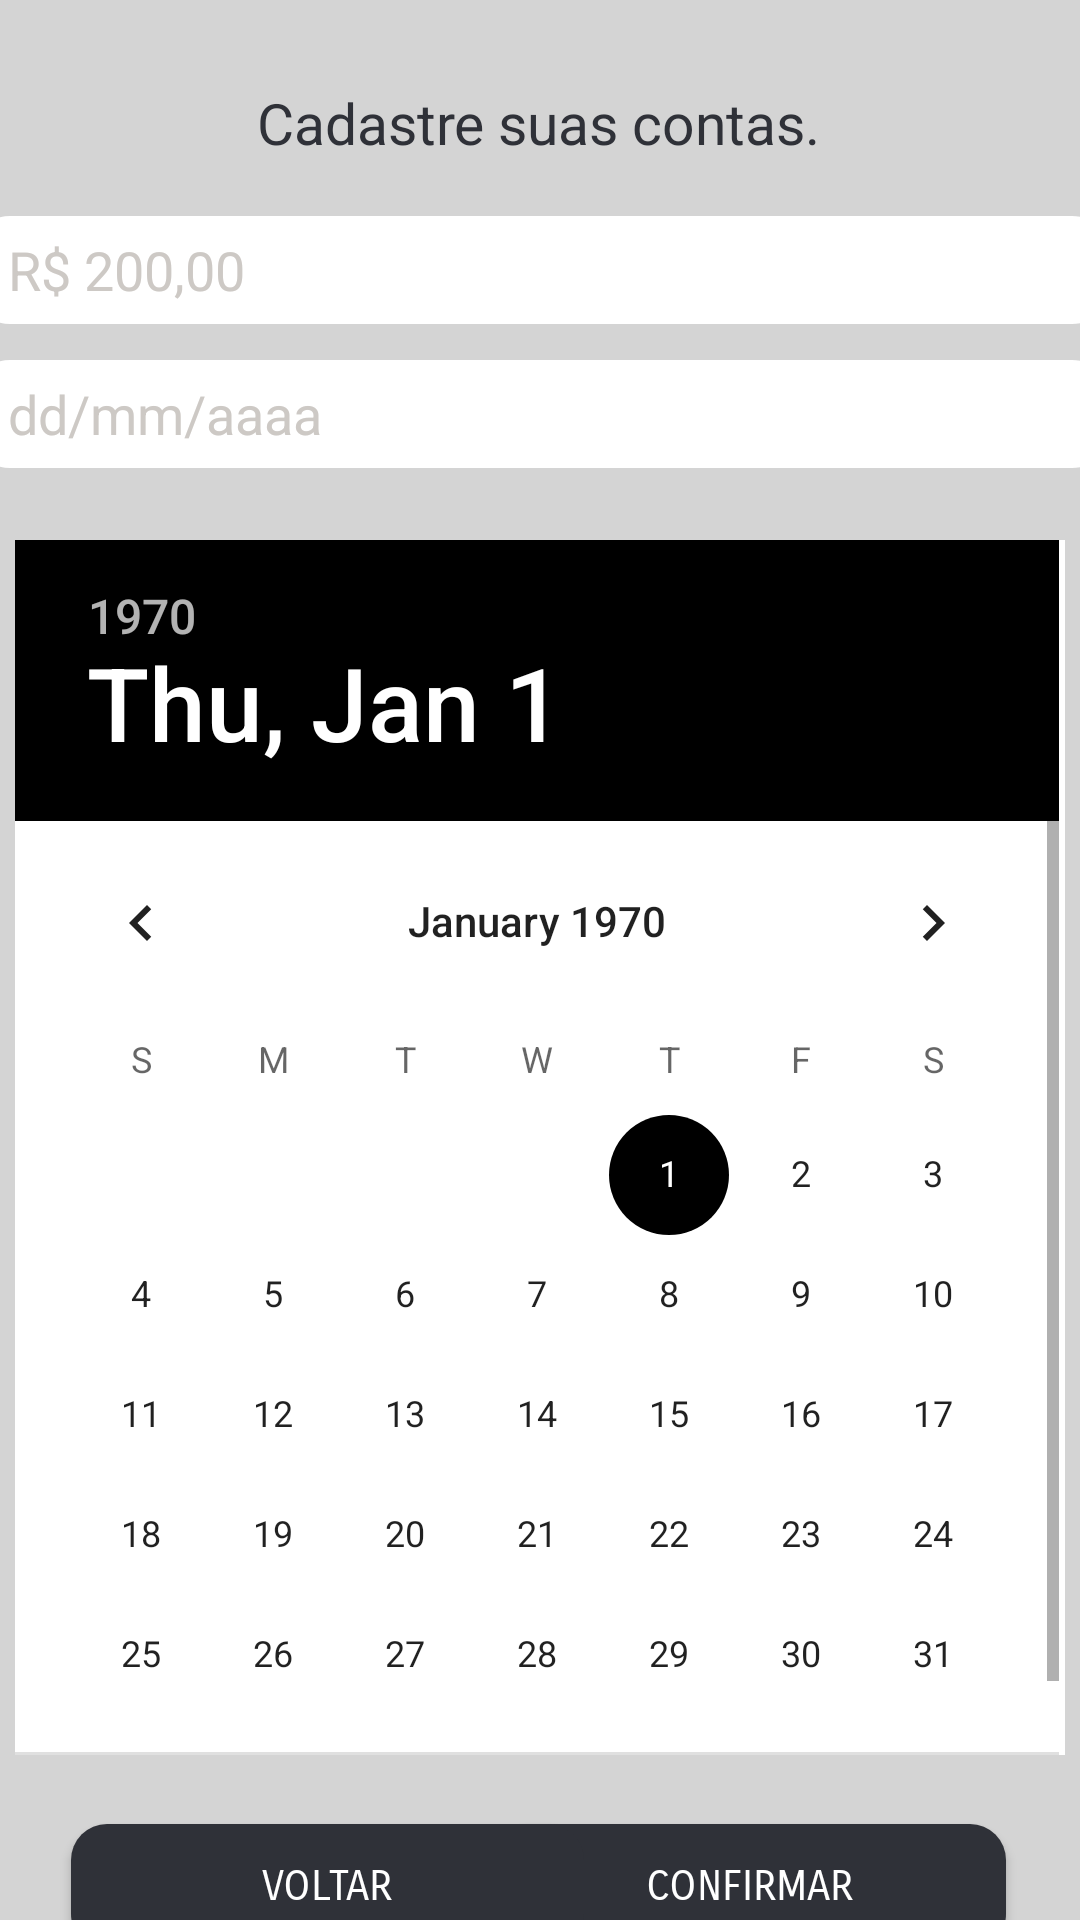

Produce the Android XML layout that renders to this screen, including the resource entries it uses.
<!-- AndroidManifest.xml: application theme AppTheme -->
<!-- res/layout/activity_register_electricity_screen.xml -->
<?xml version="1.0" encoding="utf-8"?>
<androidx.constraintlayout.widget.ConstraintLayout xmlns:android="http://schemas.android.com/apk/res/android"
    xmlns:app="http://schemas.android.com/apk/res-auto"
    xmlns:tools="http://schemas.android.com/tools"
    android:layout_width="match_parent"
    android:layout_height="match_parent"
    tools:context=".RegisterElectricityScreen"
    android:background="@color/newCinza">

    <TextView
        android:id="@+id/txtCadastreConta"
        android:layout_width="347dp"
        android:layout_height="31dp"
        android:layout_marginTop="28dp"
        android:text="Cadastre suas contas."
        android:textAlignment="center"
        android:textColor="@color/colorPrimaryDark"
        android:textSize="19dp"
        app:layout_constraintEnd_toEndOf="parent"
        app:layout_constraintHorizontal_bias="0.468"
        app:layout_constraintStart_toStartOf="parent"
        app:layout_constraintTop_toTopOf="parent" />

    <Button
        android:id="@+id/btCadastrarConta"
        android:layout_width="171dp"
        android:layout_height="42dp"
        android:layout_marginTop="608dp"
        android:background="@drawable/shapebutton"
        android:backgroundTint="@color/colorPrimaryDark"
        android:fontFamily="sans-serif-smallcaps"
        android:text="Confirmar"
        android:textColor="@color/colorWhite"
        app:layout_constraintEnd_toEndOf="parent"
        app:layout_constraintHorizontal_bias="0.87"
        app:layout_constraintStart_toStartOf="parent"
        app:layout_constraintTop_toTopOf="parent" />

    <Button
        android:id="@+id/btVoltarCad"
        android:layout_width="171dp"
        android:layout_height="42dp"
        android:layout_marginTop="608dp"
        android:background="@drawable/shapebutton"
        android:backgroundTint="@color/colorPrimaryDark"
        android:fontFamily="sans-serif-smallcaps"
        android:text="Voltar"
        android:textColor="@color/colorWhite"
        app:layout_constraintEnd_toEndOf="parent"
        app:layout_constraintHorizontal_bias="0.125"
        app:layout_constraintStart_toStartOf="parent"
        app:layout_constraintTop_toTopOf="parent" />

    <EditText
        android:id="@+id/edtValorContaCad"
        android:layout_width="380dp"
        android:layout_height="36dp"
        android:layout_marginTop="72dp"
        android:background="@drawable/shapeedittxt"
        android:ems="10"
        android:hint=" R$ 200,00"
        android:inputType="numberDecimal"
        android:maxLength="10"
        android:paddingLeft="8dp"
        android:shadowColor="@color/fundo2"
        android:textColor="@color/colorBlack"
        android:textColorHint="@color/colorCinza"
        app:layout_constraintEnd_toEndOf="parent"
        app:layout_constraintHorizontal_bias="0.516"
        app:layout_constraintStart_toStartOf="parent"
        app:layout_constraintTop_toTopOf="parent" />

    <EditText
        android:id="@+id/edtDate"
        android:layout_width="380dp"
        android:layout_height="36dp"
        android:layout_marginTop="120dp"
        android:background="@drawable/shapeedittxt"
        android:ems="10"
        android:hint=" dd/mm/aaaa"
        android:inputType="date"
        android:maxLength="10"
        android:paddingLeft="8dp"
        android:shadowColor="@color/fundo2"
        android:textColor="@color/colorBlack"
        android:textColorHint="@color/colorCinza"
        app:layout_constraintEnd_toEndOf="parent"
        app:layout_constraintHorizontal_bias="0.516"
        app:layout_constraintStart_toStartOf="parent"
        app:layout_constraintTop_toTopOf="parent" />

    <DatePicker
        android:id="@+id/datePicker"
        android:layout_width="350dp"
        android:layout_height="405dp"
        android:layout_marginTop="180dp"
        android:background="@color/colorWhite"
        app:layout_constraintEnd_toEndOf="parent"
        app:layout_constraintHorizontal_bias="0.491"
        app:layout_constraintStart_toStartOf="parent"
        app:layout_constraintTop_toTopOf="parent" />
</androidx.constraintlayout.widget.ConstraintLayout>
<!-- resources referenced by this layout -->
<resources>
  <color name="colorBlack">#000</color>
  <color name="colorCinza">#CDC9C5</color>
  <color name="colorPrimaryDark">#2F3138</color>
  <color name="colorWhite">#fff</color>
  <color name="fundo2">#1f2224</color>
  <color name="newCinza">#D4D4D4</color>
  <!-- drawable shapebutton (drawable-v24) -->
  <?xml version="1.0" encoding="utf-8"?>
  
  <shape xmlns:android="http://schemas.android.com/apk/res/android" android:shape="rectangle">
  
      <corners android:radius="12dp"/> 
      <solid android:color="@color/colorCinza"/> 
  </shape>
  <!-- drawable shapeedittxt (drawable-v24) -->
  <?xml version="1.0" encoding="utf-8"?>
  
  <shape xmlns:android="http://schemas.android.com/apk/res/android" android:shape="rectangle">
  
      <corners android:radius="13dp"/> 
      <solid android:color="@color/colorWhite"/> 
  </shape>
  <style name="AppTheme" parent="Theme.AppCompat.Light.DarkActionBar">
          
          <item name="colorPrimary">@color/colorBlack</item>
          <item name="colorPrimaryDark">@color/colorPrimaryDark</item>
          <item name="colorAccent">@color/colorAccent</item>
      </style>
  <color name="colorAccent">#000</color>
</resources>
